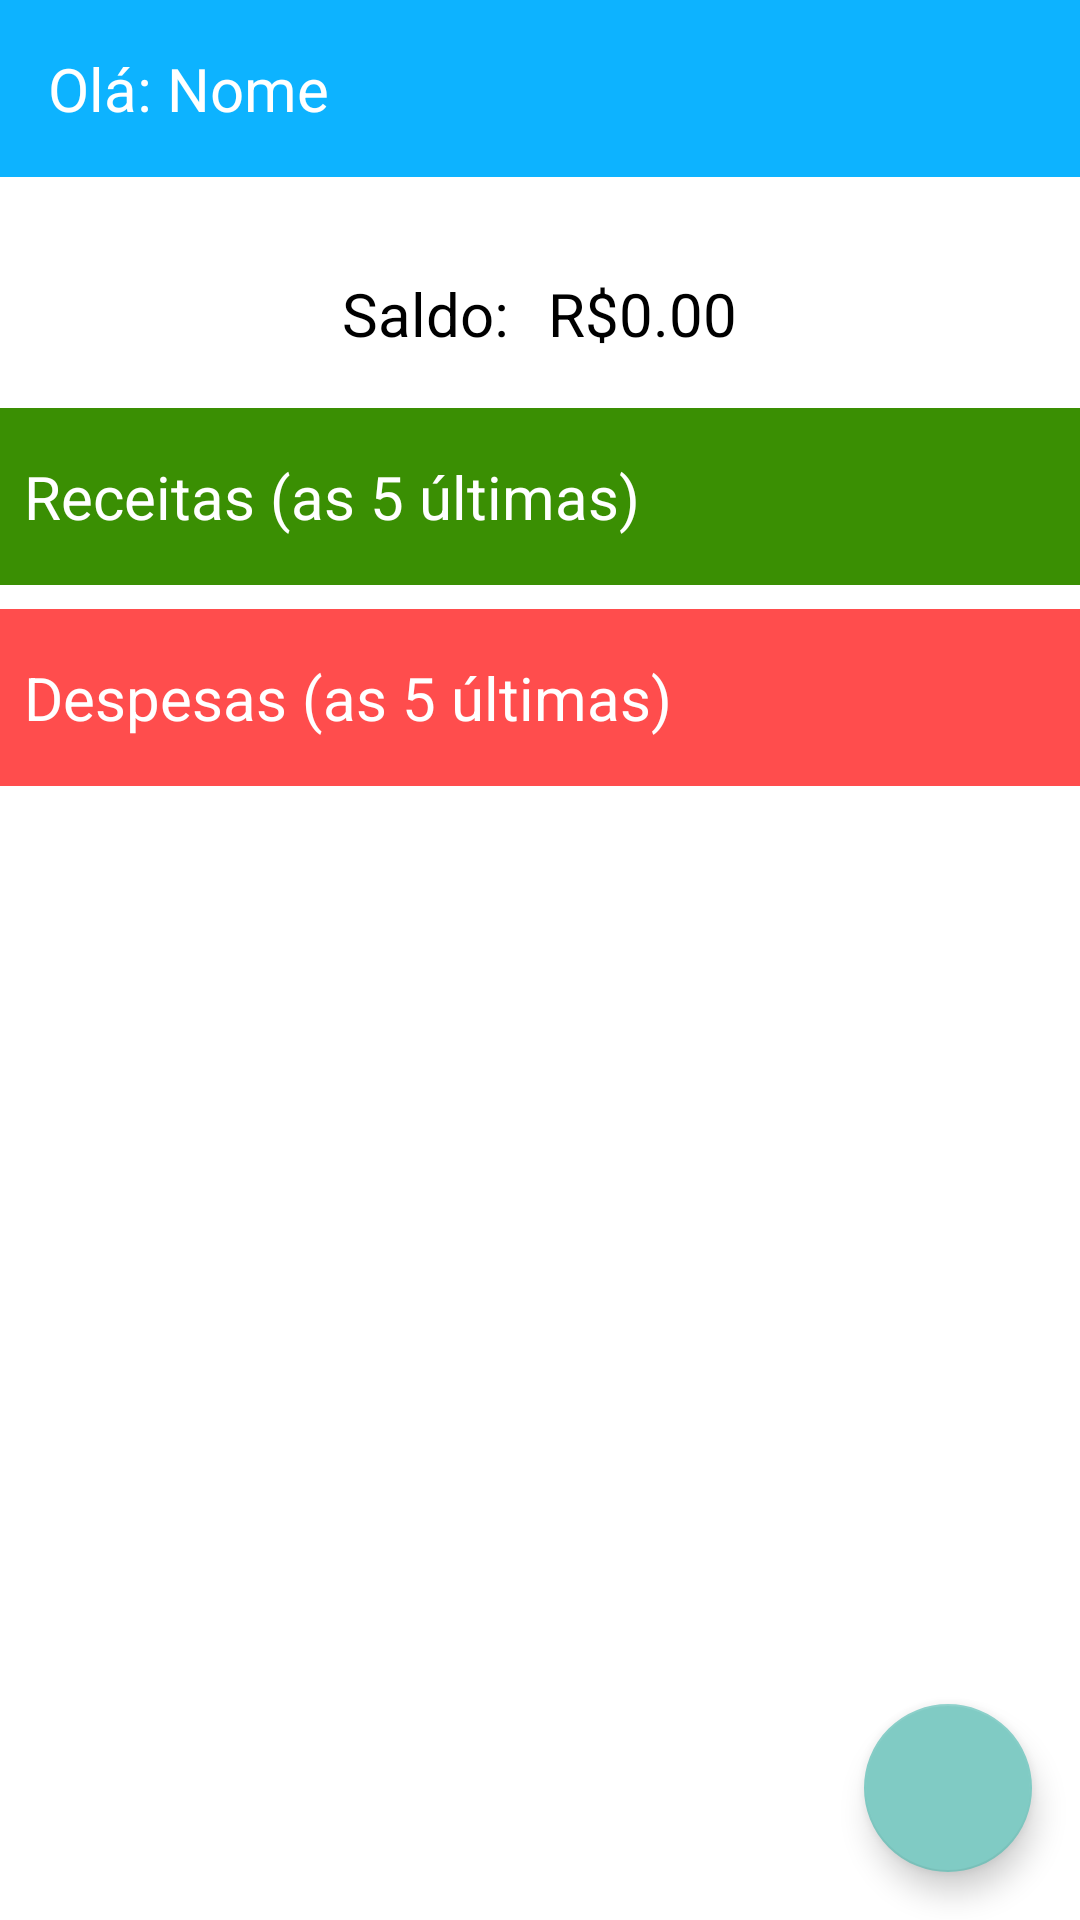

Android layout source for this screen:
<!-- AndroidManifest.xml: activity theme Theme.AppCompat.NoActionBar -->
<!-- res/layout/activity_main.xml -->
<?xml version="1.0" encoding="utf-8"?>
<androidx.constraintlayout.widget.ConstraintLayout xmlns:android="http://schemas.android.com/apk/res/android"
    xmlns:app="http://schemas.android.com/apk/res-auto"
    xmlns:tools="http://schemas.android.com/tools"
    android:layout_width="match_parent"
    android:layout_height="match_parent"
    android:background="#FFFFFF"
    tools:context=".activity.MainActivity">

    <com.google.android.material.floatingactionbutton.FloatingActionButton
        android:id="@+id/main_floating_registform"
        android:layout_width="wrap_content"
        android:layout_height="0dp"
        android:layout_marginEnd="16dp"
        android:layout_marginRight="16dp"
        android:layout_marginBottom="16dp"
        android:clickable="true"
        app:layout_constraintBottom_toBottomOf="parent"
        app:layout_constraintEnd_toEndOf="parent"
        app:srcCompat="@drawable/signaddicon" />

    <TextView
        android:id="@+id/textView15"
        android:layout_width="wrap_content"
        android:layout_height="wrap_content"
        android:layout_marginTop="32dp"
        android:layout_marginEnd="12dp"
        android:layout_marginRight="12dp"
        android:text="Saldo:"
        android:textColor="@color/black"
        android:textSize="20sp"
        app:layout_constraintEnd_toStartOf="@+id/main_textView_balance"
        app:layout_constraintHorizontal_bias="0.992"
        app:layout_constraintStart_toStartOf="parent"
        app:layout_constraintTop_toBottomOf="@+id/main_textview_username" />

    <TextView
        android:id="@+id/main_textView_balance"
        android:layout_width="wrap_content"
        android:layout_height="wrap_content"
        android:text="R$0.00"
        android:textColor="@color/black"
        android:textSize="20sp"
        app:layout_constraintBottom_toBottomOf="@+id/textView15"
        app:layout_constraintEnd_toEndOf="parent"
        app:layout_constraintHorizontal_bias="0.615"
        app:layout_constraintStart_toStartOf="parent" />

    <TextView
        android:id="@+id/main_textview_username"
        android:layout_width="0dp"
        android:layout_height="wrap_content"
        android:background="@color/blue"
        android:paddingLeft="16dp"
        android:paddingTop="16dp"
        android:paddingBottom="16dp"
        android:text="Olá: Nome"
        android:textColor="#FFFFFF"
        android:textSize="20sp"
        app:layout_constraintEnd_toEndOf="parent"
        app:layout_constraintStart_toStartOf="parent"
        app:layout_constraintTop_toTopOf="parent" />

    <ScrollView
        android:id="@+id/scrollView3"
        android:layout_width="0dp"
        android:layout_height="0dp"
        android:layout_marginTop="18dp"
        app:layout_constraintBottom_toBottomOf="parent"
        app:layout_constraintEnd_toEndOf="parent"
        app:layout_constraintHorizontal_bias="0.0"
        app:layout_constraintStart_toStartOf="parent"
        app:layout_constraintTop_toBottomOf="@+id/textView15"
        app:layout_constraintVertical_bias="0.0">

        <androidx.constraintlayout.widget.ConstraintLayout
            android:layout_width="match_parent"
            android:layout_height="match_parent">

            <androidx.recyclerview.widget.RecyclerView
                android:id="@+id/main_recyclerView_Expenses"
                android:layout_width="match_parent"
                android:layout_height="match_parent"
                android:layout_marginTop="8dp"
                android:layout_marginBottom="32dp"
                app:layout_constraintBottom_toBottomOf="parent"
                app:layout_constraintEnd_toEndOf="parent"
                app:layout_constraintHorizontal_bias="1.0"
                app:layout_constraintStart_toStartOf="parent"
                app:layout_constraintTop_toBottomOf="@+id/textView24"
                app:layout_constraintVertical_bias="0.0" />

            <TextView
                android:id="@+id/textView20"
                android:layout_width="0dp"
                android:layout_height="wrap_content"
                android:background="#3A8F03"
                android:bottomLeftRadius="12dp"
                android:bottomRightRadius="12dp"
                android:paddingLeft="8dp"

                android:paddingTop="16dp"
                android:paddingBottom="16dp"
                android:text="Receitas (as 5 últimas)"
                android:textColor="@color/white"
                android:textSize="20sp"
                android:topLeftRadius="12dp"
                android:topRightRadius="12dp"
                app:layout_constraintEnd_toEndOf="parent"
                app:layout_constraintHorizontal_bias="0.051"
                app:layout_constraintStart_toStartOf="parent"
                app:layout_constraintTop_toTopOf="parent" />

            <TextView
                android:id="@+id/textView24"
                android:layout_width="0dp"
                android:layout_height="wrap_content"
                android:background="#FF4D4D"
                android:bottomLeftRadius="12dp"
                android:bottomRightRadius="12dp"
                android:paddingLeft="8dp"

                android:paddingTop="16dp"
                android:paddingBottom="16dp"
                android:text="Despesas (as 5 últimas)"
                android:textColor="@color/white"
                android:textSize="20sp"
                android:topLeftRadius="12dp"
                android:topRightRadius="12dp"
                app:layout_constraintEnd_toEndOf="parent"
                app:layout_constraintHorizontal_bias="0.0"
                app:layout_constraintStart_toStartOf="parent"
                app:layout_constraintTop_toBottomOf="@+id/main_recyclerView_Revenues" />

            <androidx.recyclerview.widget.RecyclerView
                android:id="@+id/main_recyclerView_Revenues"
                android:layout_width="match_parent"
                android:layout_height="match_parent"
                android:layout_marginTop="8dp"
                app:layout_constraintEnd_toEndOf="parent"
                app:layout_constraintHorizontal_bias="0.0"
                app:layout_constraintStart_toStartOf="parent"
                app:layout_constraintTop_toBottomOf="@+id/textView20" />

        </androidx.constraintlayout.widget.ConstraintLayout>
    </ScrollView>

</androidx.constraintlayout.widget.ConstraintLayout>
<!-- resources referenced by this layout -->
<resources>
  <color name="black">#FF000000</color>
  <color name="blue">#0DB3FF</color>
  <color name="white">#FFFFFFFF</color>
</resources>
